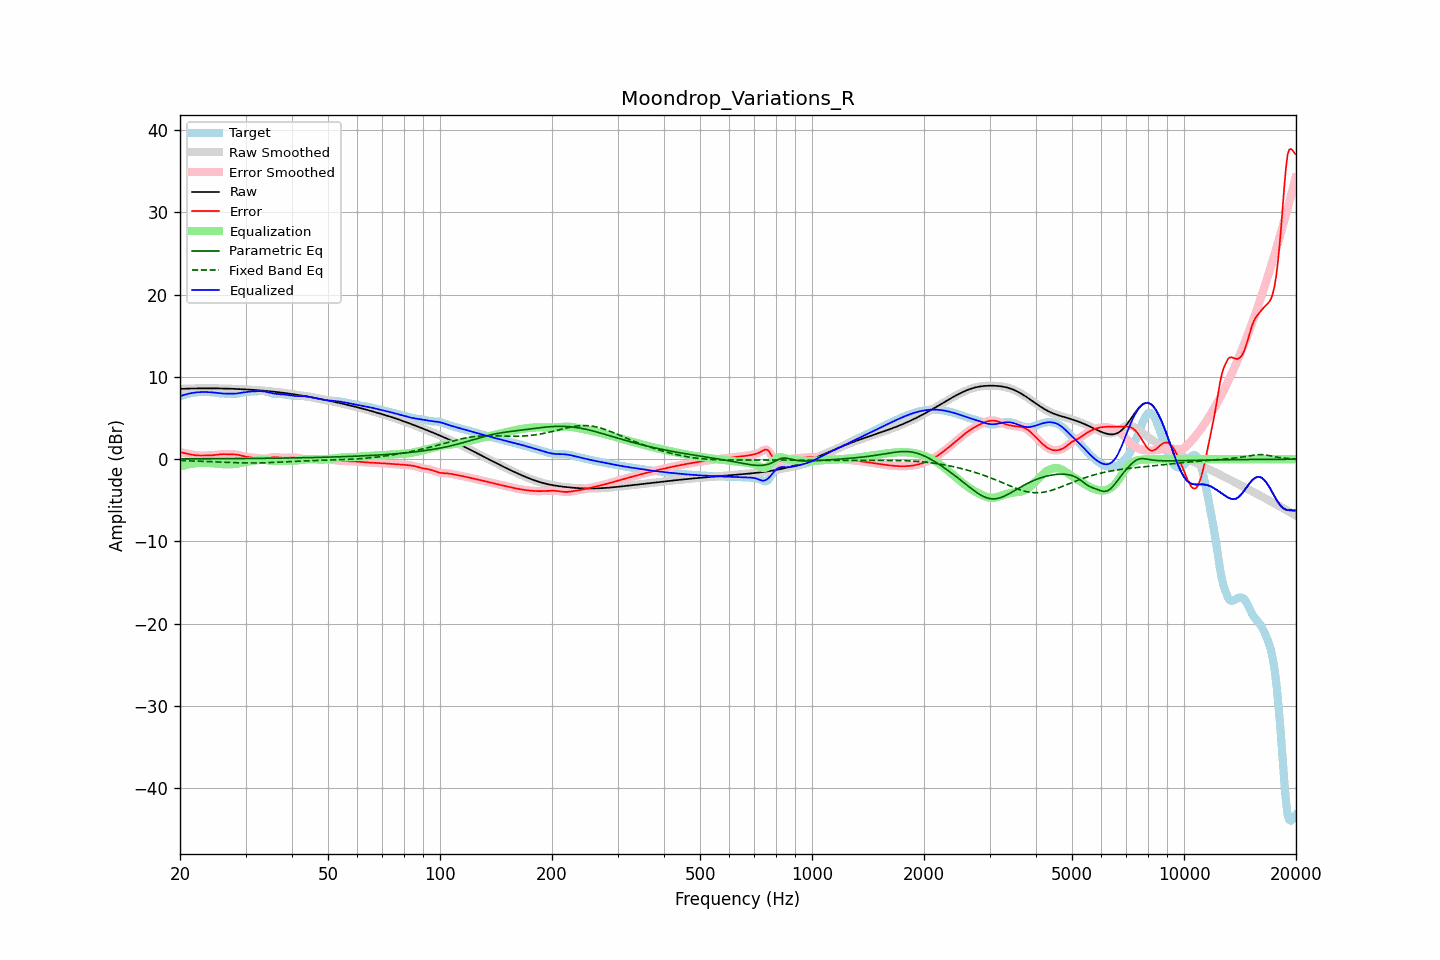

The file beside this chart, header and first rows:
frequency, raw, error, smoothed, error_smoothed, equalization, parametric_eq, fixed_band_eq, equalized_raw, equalized_smoothed, target
20.00, 8.55, 0.87, 8.55, 0.87, -0.89, 0.04, -0.16, 7.66, 7.66, 7.68
20.20, 8.56, 0.83, 8.56, 0.83, -0.83, 0.04, -0.17, 7.73, 7.73, 7.73
20.40, 8.57, 0.78, 8.57, 0.78, -0.77, 0.04, -0.18, 7.79, 7.79, 7.78
20.61, 8.57, 0.74, 8.57, 0.74, -0.72, 0.04, -0.18, 7.85, 7.85, 7.83
20.81, 8.58, 0.69, 8.58, 0.69, -0.68, 0.04, -0.19, 7.90, 7.90, 7.89
21.02, 8.59, 0.65, 8.59, 0.65, -0.64, 0.04, -0.19, 7.95, 7.95, 7.94
21.23, 8.59, 0.60, 8.59, 0.60, -0.60, 0.04, -0.20, 7.99, 7.99, 7.99
21.44, 8.60, 0.56, 8.60, 0.56, -0.56, 0.04, -0.21, 8.03, 8.03, 8.03
21.66, 8.60, 0.53, 8.60, 0.53, -0.53, 0.04, -0.21, 8.07, 8.07, 8.07
21.87, 8.60, 0.50, 8.60, 0.50, -0.50, 0.05, -0.22, 8.10, 8.10, 8.11
22.09, 8.61, 0.48, 8.61, 0.48, -0.48, 0.05, -0.23, 8.13, 8.13, 8.13
22.31, 8.61, 0.46, 8.61, 0.46, -0.47, 0.05, -0.23, 8.14, 8.14, 8.15
22.54, 8.61, 0.45, 8.61, 0.45, -0.46, 0.05, -0.24, 8.16, 8.16, 8.16
22.76, 8.61, 0.45, 8.61, 0.45, -0.45, 0.05, -0.25, 8.17, 8.17, 8.16
22.99, 8.62, 0.45, 8.62, 0.45, -0.45, 0.05, -0.26, 8.17, 8.17, 8.17
23.22, 8.62, 0.45, 8.62, 0.45, -0.45, 0.05, -0.26, 8.17, 8.17, 8.16
23.45, 8.62, 0.46, 8.62, 0.46, -0.45, 0.05, -0.27, 8.17, 8.17, 8.16
23.69, 8.62, 0.46, 8.62, 0.46, -0.45, 0.05, -0.28, 8.16, 8.16, 8.16
23.92, 8.62, 0.46, 8.62, 0.46, -0.46, 0.05, -0.29, 8.15, 8.15, 8.16
24.16, 8.62, 0.47, 8.62, 0.47, -0.47, 0.06, -0.30, 8.14, 8.14, 8.15
24.40, 8.62, 0.48, 8.62, 0.48, -0.49, 0.06, -0.30, 8.13, 8.13, 8.14
24.65, 8.61, 0.50, 8.61, 0.50, -0.51, 0.06, -0.31, 8.11, 8.11, 8.12
24.89, 8.61, 0.52, 8.61, 0.52, -0.53, 0.06, -0.32, 8.09, 8.09, 8.09
25.14, 8.61, 0.54, 8.61, 0.55, -0.55, 0.06, -0.33, 8.06, 8.06, 8.06
25.39, 8.61, 0.57, 8.61, 0.57, -0.57, 0.06, -0.34, 8.04, 8.04, 8.03
25.65, 8.60, 0.59, 8.60, 0.59, -0.58, 0.06, -0.35, 8.02, 8.02, 8.01
25.91, 8.60, 0.61, 8.60, 0.61, -0.60, 0.06, -0.36, 8.00, 8.00, 7.99
26.16, 8.59, 0.62, 8.59, 0.61, -0.61, 0.06, -0.37, 7.99, 7.99, 7.98
26.43, 8.59, 0.62, 8.59, 0.62, -0.61, 0.07, -0.37, 7.98, 7.98, 7.97
26.69, 8.58, 0.61, 8.58, 0.61, -0.62, 0.07, -0.38, 7.97, 7.97, 7.97
26.96, 8.58, 0.60, 8.58, 0.60, -0.61, 0.07, -0.39, 7.96, 7.96, 7.98
27.23, 8.57, 0.60, 8.57, 0.60, -0.61, 0.07, -0.40, 7.96, 7.96, 7.97
27.50, 8.57, 0.60, 8.57, 0.60, -0.60, 0.07, -0.41, 7.96, 7.96, 7.97
27.77, 8.56, 0.59, 8.56, 0.59, -0.59, 0.07, -0.41, 7.97, 7.97, 7.97
28.05, 8.55, 0.59, 8.55, 0.58, -0.58, 0.07, -0.42, 7.98, 7.98, 7.97
28.33, 8.54, 0.57, 8.54, 0.57, -0.55, 0.08, -0.43, 7.99, 7.99, 7.98
28.62, 8.53, 0.54, 8.53, 0.54, -0.52, 0.08, -0.43, 8.01, 8.01, 7.99
28.90, 8.53, 0.50, 8.53, 0.50, -0.49, 0.08, -0.44, 8.04, 8.04, 8.03
29.19, 8.52, 0.45, 8.52, 0.45, -0.44, 0.08, -0.44, 8.07, 8.07, 8.07
29.48, 8.51, 0.40, 8.51, 0.40, -0.40, 0.08, -0.45, 8.10, 8.10, 8.11
29.78, 8.50, 0.35, 8.50, 0.35, -0.36, 0.08, -0.45, 8.14, 8.14, 8.15
30.08, 8.49, 0.30, 8.49, 0.30, -0.32, 0.09, -0.45, 8.17, 8.17, 8.18
30.38, 8.47, 0.27, 8.47, 0.27, -0.28, 0.09, -0.46, 8.19, 8.19, 8.21
30.68, 8.46, 0.24, 8.46, 0.24, -0.25, 0.09, -0.46, 8.21, 8.21, 8.22
30.99, 8.45, 0.23, 8.45, 0.23, -0.23, 0.09, -0.46, 8.23, 8.23, 8.22
31.30, 8.44, 0.21, 8.44, 0.21, -0.20, 0.09, -0.46, 8.24, 8.24, 8.23
31.61, 8.42, 0.19, 8.42, 0.19, -0.17, 0.10, -0.46, 8.25, 8.25, 8.23
31.93, 8.41, 0.17, 8.41, 0.17, -0.15, 0.10, -0.45, 8.26, 8.26, 8.24
32.24, 8.40, 0.14, 8.40, 0.14, -0.12, 0.10, -0.45, 8.27, 8.27, 8.26
32.57, 8.38, 0.11, 8.38, 0.11, -0.10, 0.10, -0.45, 8.28, 8.28, 8.28
32.89, 8.37, 0.08, 8.37, 0.08, -0.09, 0.10, -0.44, 8.28, 8.28, 8.29
33.22, 8.35, 0.06, 8.35, 0.06, -0.08, 0.11, -0.44, 8.27, 8.27, 8.29
33.55, 8.33, 0.05, 8.33, 0.05, -0.08, 0.11, -0.43, 8.25, 8.25, 8.28
33.89, 8.32, 0.07, 8.32, 0.07, -0.09, 0.11, -0.43, 8.22, 8.22, 8.25
34.23, 8.30, 0.10, 8.30, 0.10, -0.12, 0.11, -0.42, 8.18, 8.18, 8.20
34.57, 8.28, 0.14, 8.28, 0.14, -0.14, 0.12, -0.41, 8.13, 8.13, 8.14
34.92, 8.26, 0.19, 8.26, 0.19, -0.17, 0.12, -0.41, 8.09, 8.09, 8.07
35.27, 8.24, 0.22, 8.24, 0.22, -0.20, 0.12, -0.40, 8.04, 8.04, 8.02
35.62, 8.22, 0.25, 8.22, 0.25, -0.22, 0.12, -0.39, 8.00, 8.00, 7.97
35.97, 8.20, 0.26, 8.20, 0.25, -0.23, 0.13, -0.38, 7.96, 7.96, 7.94
... 635 more rows
